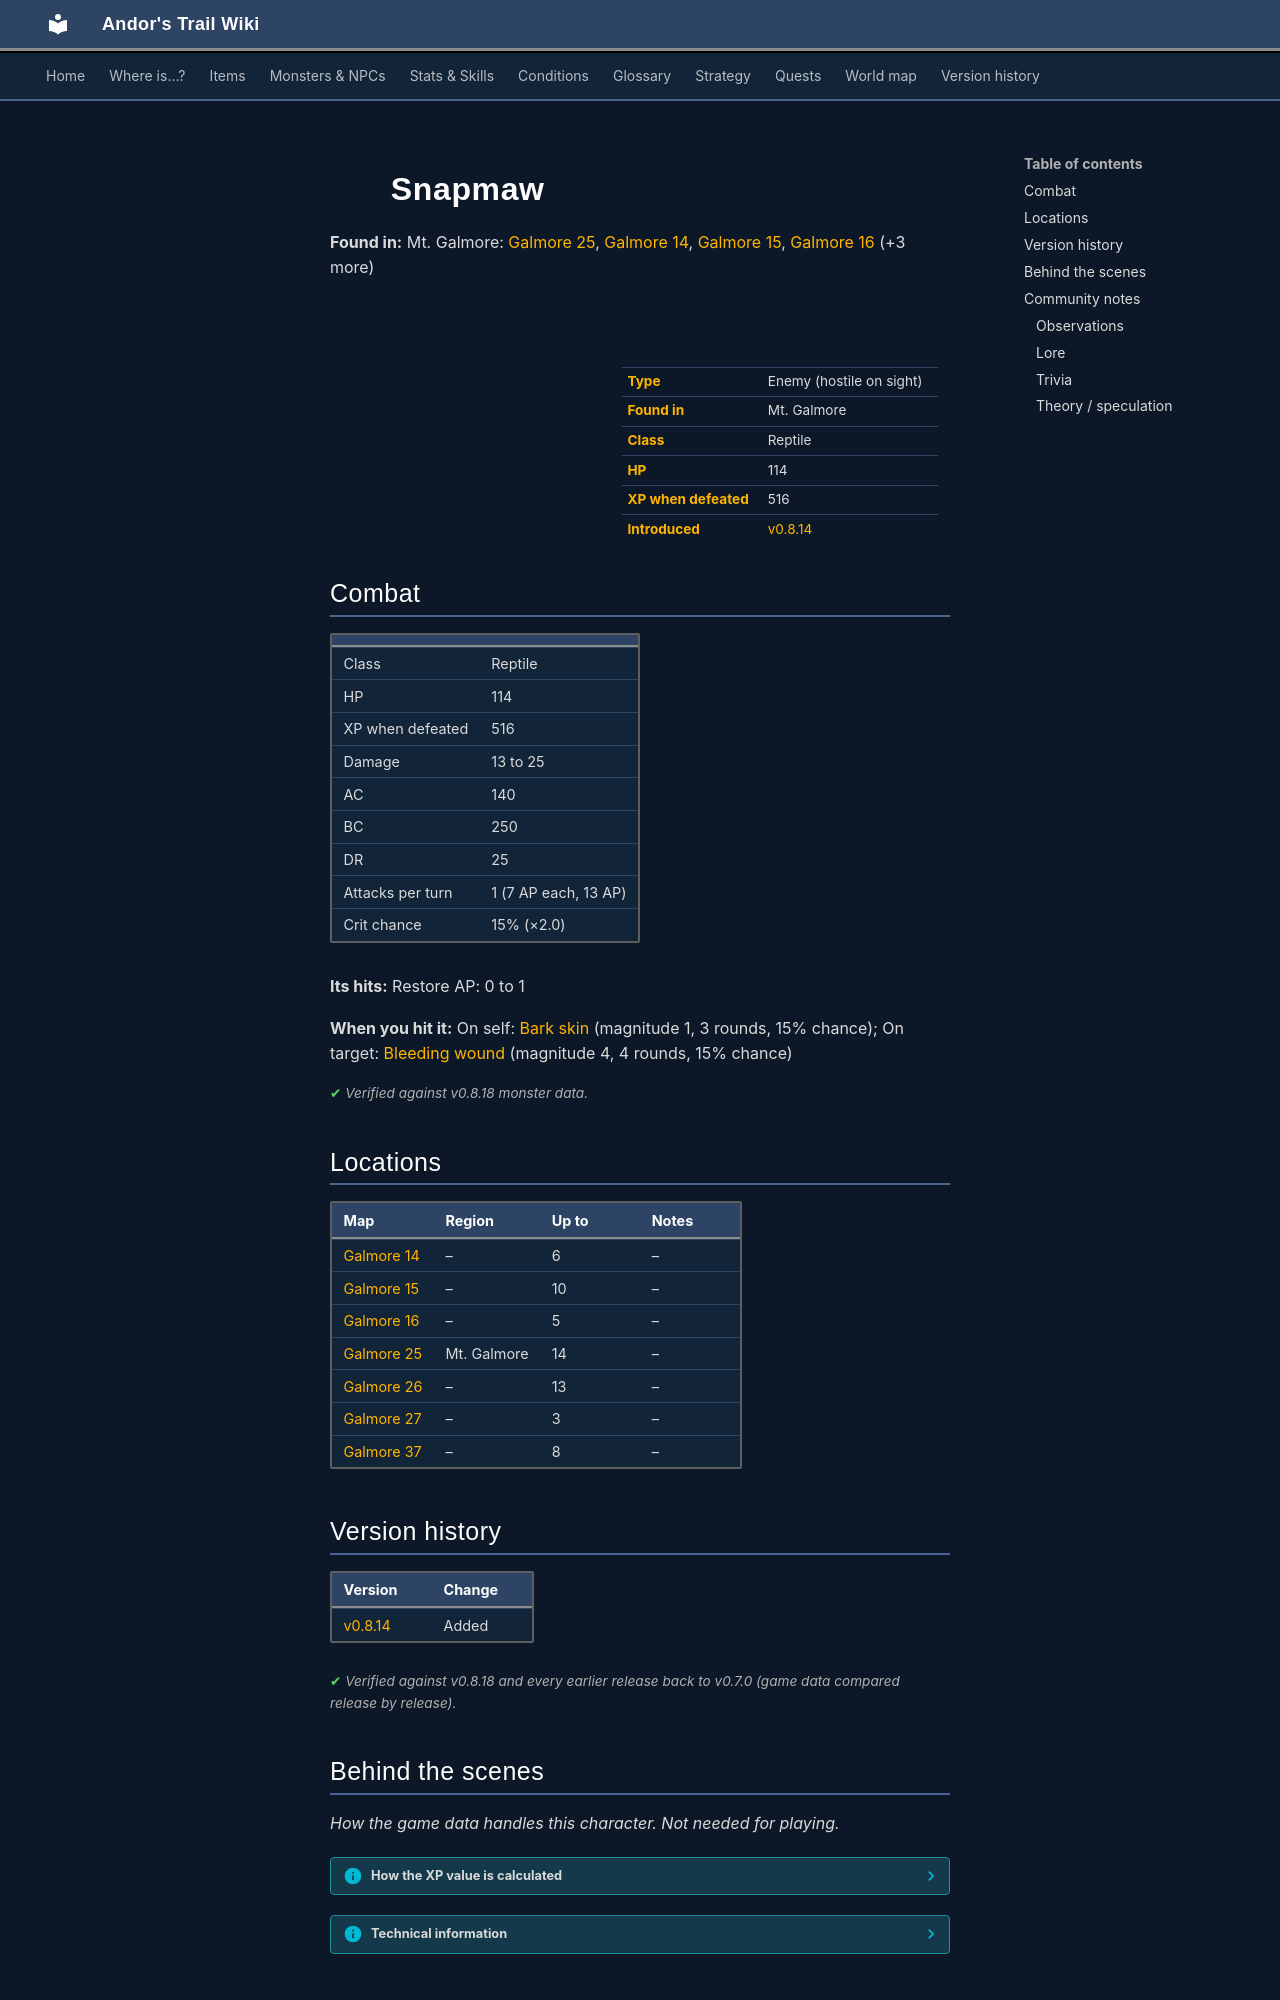

repository: asdfghjkl628/Andor-s-Trail-Wikiiii · page: monsters/snapmaw/index.html · generator: mkdocs

---
description: "Snapmaw is an enemy in Andor's Trail (reptile) with 114 HP, worth 516 XP, found in Mt. Galmore."
---

# ![](../assets/icons/monsters/monsters_newb_1_213.png){ .sprite } Snapmaw

**Found in:** Mt. Galmore: [Galmore 25](../maps/galmore_25.md), [Galmore 14](../maps/galmore_14.md), [Galmore 15](../maps/galmore_15.md), [Galmore 16](../maps/galmore_16.md) (+3 more)

<div class="infobox" markdown>

<p class="ib-img"><img class="sprite" src="../../assets/icons/monsters/monsters_newb_1_213.png" alt=""></p>

| | |
|---|---|
| **Type** | Enemy (hostile on sight) |
| **Found in** | Mt. Galmore |
| **Class** | Reptile |
| **HP** | 114 |
| **XP when defeated** | 516 |
| **Introduced** | [v0.8.14](../versions/0.8.14.md) |

</div>

## Combat

| | |
|---|---|
| Class | Reptile |
| HP | 114 |
| XP when defeated | 516 |
| Damage | 13 to 25 |
| AC | 140 |
| BC | 250 |
| DR | 25 |
| Attacks per turn | 1 (7 AP each, 13 AP) |
| Crit chance | 15% (×2.0) |

**Its hits:** Restore AP: 0 to 1

**When you hit it:** On self: [Bark skin](../conditions/barkskin.md) (magnitude 1, 3 rounds, 15% chance); On target: [Bleeding wound](../conditions/bleeding_wound.md) (magnitude 4, 4 rounds, 15% chance)


<p class="verified">Verified against v0.8.18 monster data.</p>

## Locations

| Map | Region | Up to | Notes |
|---|---|---|---|
| [Galmore 14](../maps/galmore_14.md) | – | 6 | – |
| [Galmore 15](../maps/galmore_15.md) | – | 10 | – |
| [Galmore 16](../maps/galmore_16.md) | – | 5 | – |
| [Galmore 25](../maps/galmore_25.md) | Mt. Galmore | 14 | – |
| [Galmore 26](../maps/galmore_26.md) | – | 13 | – |
| [Galmore 27](../maps/galmore_27.md) | – | 3 | – |
| [Galmore 37](../maps/galmore_37.md) | – | 8 | – |


## Version history

| Version | Change |
|---|---|
| [v0.8.14](../versions/0.8.14.md) | Added |

<p class="verified">Verified against v0.8.18 and every earlier release back to v0.7.0 (game data compared release by release).</p>


## Behind the scenes

*How the game data handles this character. Not needed for playing.*

??? info "How the XP value is calculated"

    The game computes each enemy's experience value when it loads the data (`MonsterTypeParser.java`):

    XP = ⌈(attacks per turn × attack chance × average damage × (1 + critical skill × critical multiplier) × 3 + HP × (1 + block chance) + 9 × damage resistance) × 0.7⌉

    Percentages are used as fractions (e.g. 60% = 0.6). Enemies whose attacks inflict a condition are worth 50 XP more. The More Exp skill adds a percentage on top.

??? info "Technical information"

    | | |
    |---|---|
    | Entry ID | `snapmaw` |
    | Type (wiki) | Enemy |
    | Spawn group | `snapmaw` |
    | Loot table | – |
    | Conversation | – |
    | Faction | – |
    | Movement | – |
    | Icon | `monsters_newb_1:213` |
    | Defined in | `res/raw/monsterlist_mt_galmore2.json` |

    Raw data:

    ```json
    {
     "id": "snapmaw",
     "name": "Snapmaw",
     "iconID": "monsters_newb_1:213",
     "maxHP": 114,
     "maxAP": 13,
     "monsterClass": "reptile",
     "attackDamage": {
      "min": 13,
      "max": 25
     },
     "attackCost": 7,
     "attackChance": 140,
     "criticalSkill": 20,
     "criticalMultiplier": 2.0,
     "blockChance": 250,
     "damageResistance": 25,
     "hitEffect": {
      "increaseCurrentAP": {
       "min": 0,
       "max": 1
      }
     },
     "hitReceivedEffect": {
      "conditionsSource": [
       {
        "condition": "barkskin",
        "magnitude": 1,
        "duration": 3,
        "chance": "15"
       }
      ],
      "conditionsTarget": [
       {
        "condition": "bleeding_wound",
        "magnitude": 4,
        "duration": 4,
        "chance": "15"
       }
      ]
     }
    }
    ```


## Community notes

<small>Written by players, not generated from game data. **Observations**: what players notice in-game · **Lore**: the in-world story · **Trivia**: real-world facts, references, development history · **Theory / speculation**: unconfirmed ideas; may just be unfinished content</small>

### Observations

*No notes yet. Contributions are welcome: [add a note](https://github.com/asdfghjkl628/Andor-s-Trail-Wikiiii/new/main/notes/monsters?filename=snapmaw.md&value=%23%23%20Observations%0A%0A%3C%21--%20what%20players%20notice%20in-game%20--%3E%0A%0A%23%23%20Lore%0A%0A%3C%21--%20the%20in-world%20story%20--%3E%0A%0A%23%23%20Trivia%0A%0A%3C%21--%20real-world%20facts%2C%20references%2C%20development%20history%20--%3E%0A%0A%23%23%20Theory%20/%20speculation%0A%0A%3C%21--%20unconfirmed%20ideas%3B%20may%20just%20be%20unfinished%20content%20--%3E%0A).*
